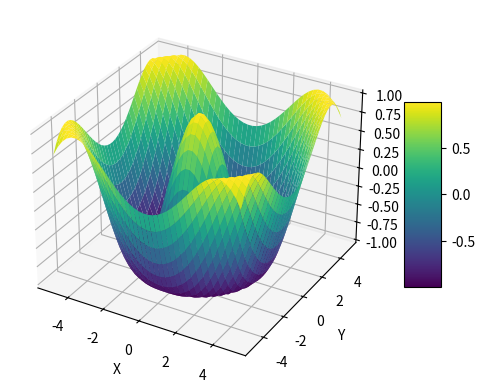

Here is the Python script that generated this plot:
import numpy as np
import matplotlib.pyplot as plt
from mpl_toolkits.mplot3d import Axes3D

# Create a grid of x and y values
x = np.linspace(-5, 5, 40)
y = np.linspace(-5, 5, 40)
x, y = np.meshgrid(x, y)

# Compute the z values using the given function
z = np.cos(np.sqrt(x**2 + y**2))

# Create a 3D figure
fig = plt.figure()
ax = fig.add_subplot(111, projection='3d')

# Plot the surface
surface = ax.plot_surface(x, y, z, cmap='viridis')

# Add labels
ax.set_xlabel('X')
ax.set_ylabel('Y')
ax.set_zlabel('Z')

# Add a color bar
fig.colorbar(surface, shrink=0.5, aspect=5)

# Show the plot
plt.show()